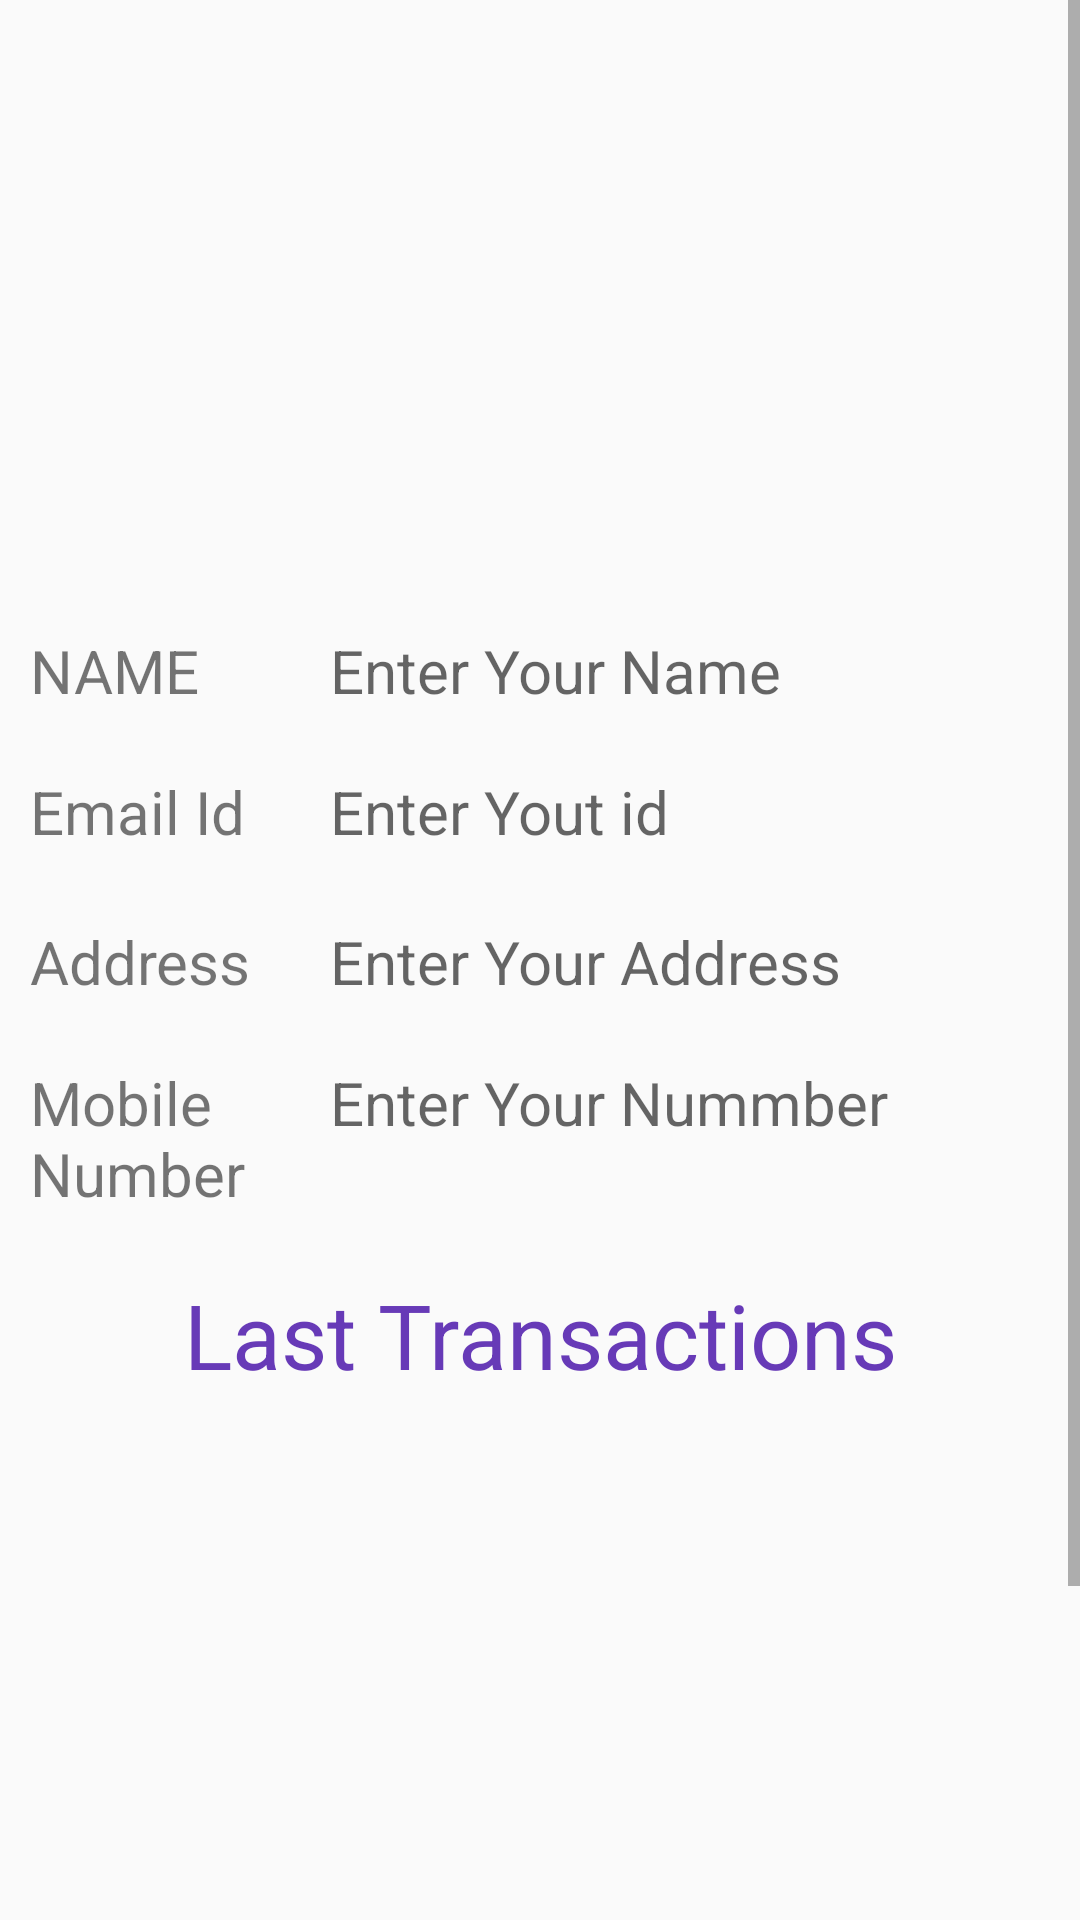

The Android layout XML behind this screen, and the referenced resources:
<!-- AndroidManifest.xml: application theme T2 -->
<!-- res/layout/activity_profile.xml -->
<?xml version="1.0" encoding="utf-8"?>
<RelativeLayout xmlns:android="http://schemas.android.com/apk/res/android"
    xmlns:app="http://schemas.android.com/apk/res-auto"
    xmlns:tools="http://schemas.android.com/tools"
    android:layout_width="match_parent"
    android:layout_height="match_parent"
    tools:context="com.example.mohit.confer.ProfileActivity">

    <ScrollView
        android:layout_width="match_parent"
        android:layout_height="match_parent">
        <LinearLayout

            android:orientation="vertical"
            android:layout_width="match_parent"
            android:layout_height="match_parent"
            android:layout_alignParentTop="true"
            android:layout_alignParentStart="true">


            <ImageView
                android:layout_width="200dp"
                android:layout_height="200dp"
                android:layout_gravity="center"
                android:src="@drawable/common_google_signin_btn_text_disabled"/>

            <LinearLayout
                android:orientation="horizontal"
                android:layout_width="match_parent"
                android:layout_height="wrap_content">
                <TextView
                    android:layout_margin="10dp"

                    android:layout_width="80dp"
                    android:layout_height="wrap_content"
                    android:text="NAME"
                    android:textSize="20dp" />
                <TextView
                    android:layout_margin="10dp"
                    android:id="@+id/nameprofile"
                    android:textSize="20dp"
                    android:layout_width="match_parent"
                    android:layout_height="wrap_content"
                    android:hint="Enter Your Name " />



            </LinearLayout>


            <LinearLayout
                android:layout_width="match_parent"
                android:layout_height="wrap_content">
                <TextView
                    android:layout_margin="10dp"
                    android:layout_width="80dp"
                    android:layout_height="30dp"
                    android:text="Email Id"

                    android:textSize="20dp"/>

                <TextView
                    android:layout_margin="10dp"
                    android:id="@+id/emailidprofile"
                    android:layout_width="match_parent"
                    android:layout_height="wrap_content"
                    android:textSize="20dp"
                    android:hint="Enter Yout id"/>
            </LinearLayout>
            <LinearLayout
                android:orientation="horizontal"
                android:layout_width="match_parent"
                android:layout_height="wrap_content">
                <TextView
                    android:layout_margin="10dp"
                    android:layout_width="80dp"
                    android:layout_height="wrap_content"
                    android:text="Address"
                    android:textSize="20dp" />
                <TextView
                    android:layout_margin="10dp"
                    android:id="@+id/addressprofile"
                    android:textSize="20dp"
                    android:layout_width="match_parent"
                    android:layout_height="wrap_content"
                    android:hint="Enter Your Address" />



            </LinearLayout>

            <LinearLayout
                android:orientation="horizontal"
                android:layout_width="match_parent"
                android:layout_height="wrap_content">
                <TextView
                    android:layout_margin="10dp"

                    android:layout_width="80dp"
                    android:layout_height="wrap_content"
                    android:text="Mobile Number"
                    android:textSize="20dp" />
                <TextView


                    android:layout_margin="10dp"
                    android:id="@+id/numberprofile"
                    android:textSize="20dp"
                    android:layout_width="match_parent"
                    android:layout_height="wrap_content"
                    android:hint="Enter Your Nummber " />



            </LinearLayout>

            <TextView
                android:layout_margin="10dp"
                android:layout_width="match_parent"
                android:layout_height="wrap_content"
                android:text="Last Transactions"
                android:textColor="#673AB7"
                android:textSize="30dp"
                android:textAlignment="center" />
            <android.support.v7.widget.RecyclerView
                android:layout_width="match_parent"
                android:layout_height="300dp"
                android:id="@+id/lastTransactionRecycle">

            </android.support.v7.widget.RecyclerView>

        </LinearLayout>
    </ScrollView>
</RelativeLayout>
<!-- resources referenced by this layout -->
<resources>
  <style name="T2" parent="Theme.AppCompat.Light.DarkActionBar">
          <item name="android:navigationBarColor">@color/colorPrimaryDark</item>
          <item name="android:statusBarColor">@color/colorPrimaryDark</item>
          <item name="colorPrimary">@color/colorPrimary</item>
          <item name="colorAccent">@color/colorAccent</item>
      </style>
  <color name="colorPrimaryDark">#263c47</color>
  <color name="colorPrimary">#2c4d5e</color>
  <color name="colorAccent">#14ae87</color>
</resources>
